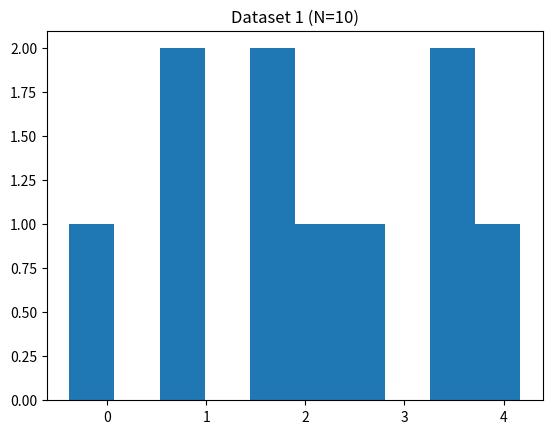
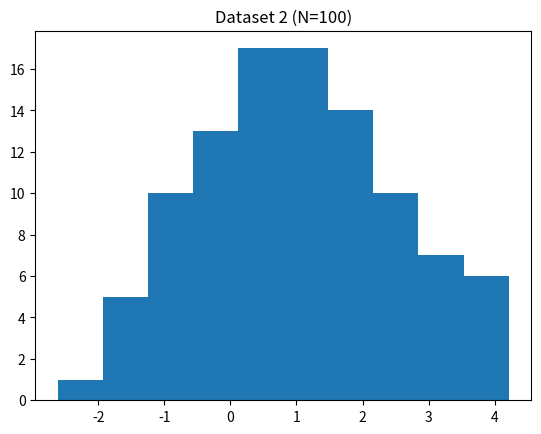
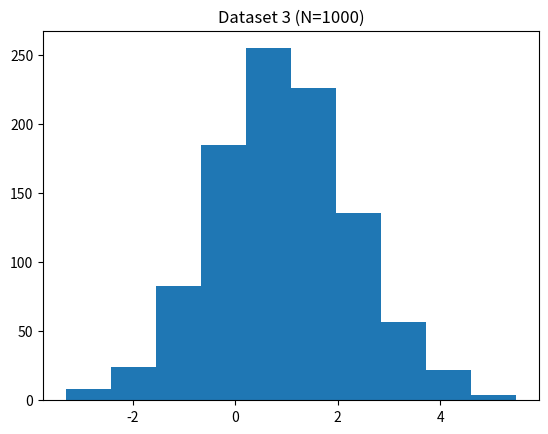

Here is the Python script that generated these plots, in order: (Note: this script raises an exception after producing the figures.)
import numpy as np
import random
import matplotlib.pyplot as plt

np.random.seed(0)
random.seed(0)

def generate_data(mu, tau, N):
    # generate N normal data points with mean mu and var 1/tau
    D = np.random.normal(loc=mu, scale=1/np.sqrt(tau), size=N)
    return D

mu = 1
tau = 0.5

dataset_1 = generate_data(mu, tau, 10)
dataset_2 = generate_data(mu, tau, 100)
dataset_3 = generate_data(mu, tau, 1000)

# Visulaize the datasets via histograms
plt.figure(1)
plt.hist(dataset_1)
plt.title("Dataset 1 (N=10)")
plt.savefig("dataset_1_hist.png", dpi=300)

plt.figure(2)
plt.hist(dataset_2)
plt.title("Dataset 2 (N=100)")
plt.savefig("dataset_2_hist.png", dpi=300)

plt.figure(3)
plt.hist(dataset_3)
plt.title("Dataset 3 (N=1000)")
plt.savefig("dataset_3_hist.png", dpi=300)

# show figures
plt.show()

def ML_est(data):
    mu_ml = np.mean(data)
    tau_ml = 1/np.var(data)
    return mu_ml, tau_ml

print(ML_est(dataset_1))
print(ML_est(dataset_2))
print(ML_est(dataset_3))

def compute_exact_posterior(D, a_0, b_0, mu_0, lambda_0):
    # your implementation
    N = len(D)
    a_N = a_0 + N/2
    b_N = b_0 + 1/2*(N*np.var(D) + lambda_0*N/(lambda_0 + N)*(np.mean(D) - mu_0)**2)
    mu_N = (lambda_0*mu_o + N*np.mean(D))/(lambda_0 + N)
    lambda_N = lambda_0 + N
    exact_post_dist_parameters = (a_N, b_N, mu_N, lambda_N)

    return exact_post_dist_parameters

# prior parameters
mu_0 = 1.0
lambda_0 = 0.1
a_0 = 1.0
b_0 = 2.0

import numpy as np
from scipy.stats import gamma, norm
from scipy.special import digamma, gammaln

def compute_elbo(D, a_0, b_0, mu_0, lambda_0, a_N, b_N, mu_N, lambda_N):
    N = len(D)
    
    # Moments of q(tau) = Gamma(a_N, b_N)  (shape–rate)
    E_tau = a_N / b_N
    E_log_tau = digamma(a_N) - np.log(b_N)
    
    # q(mu) = N(mu_N, v_N), with v_N = 1 / (lambda_N * E[tau])
    v_N = 1.0 / (lambda_N * E_tau)
    
    # Needed expectations under q(mu)
    # E[(x_n - mu)^2] = (x_n - mu_N)^2 + v_N
    E_xmu2 = (D - mu_N) ** 2 + v_N
    
    # E[(mu - mu_0)^2] = (mu_N - mu_0)^2 + v_N
    E_mumu0_2 = (mu_N - mu_0) ** 2 + v_N
    
    const_normal = -0.5 * np.log(2 * np.pi)
    
    # E_q[log p(x | mu, tau)]
    E_log_p_x = np.sum(
        0.5 * E_log_tau
        + const_normal
        - 0.5 * E_tau * E_xmu2
    )
    
    # E_q[log p(mu | tau)]  where mu | tau ~ N(mu_0, (lambda_0 * tau)^(-1))
    E_log_p_mu = (
        0.5 * np.log(lambda_0)
        + 0.5 * E_log_tau
        + const_normal
        - 0.5 * lambda_0 * E_tau * E_mumu0_2
    )
    
    # E_q[log p(tau)]  where tau ~ Gamma(a_0, b_0)
    E_log_p_tau = (
        a_0 * np.log(b_0)
        - gammaln(a_0)
        + (a_0 - 1) * E_log_tau
        - b_0 * E_tau
    )
    
    # E_q[log q(mu)]  where q(mu) = N(mu_N, v_N)
    E_log_q_mu = -0.5 * (np.log(2 * np.pi * v_N) + 1.0)
    
    # E_q[log q(tau)] where q(tau) = Gamma(a_N, b_N)
    E_log_q_tau = (
        a_N * np.log(b_N)
        - gammaln(a_N)
        + (a_N - 1) * E_log_tau
        - b_N * E_tau
    )
    
    elbo = E_log_p_x + E_log_p_mu + E_log_p_tau - E_log_q_mu - E_log_q_tau
    return elbo


def CAVI(D, a_0, b_0, mu_0, lambda_0):
    # make an initial guess for the expected value of tau
    initial_guess_exp_tau = a_0 / b_0
    MAX_ITER = 100
    step_size = 0.01
    tol = 1e-6

    #inititalize
    a_N = a_0
    b_N = b_0
    mu_N = mu_0
    lambda_N = lambda_0

    a_N_out = [a_N]
    b_N_out = [b_N]
    mu_N_out = [mu_N]
    lambda_N__out = [lambda_N]

    elbo_after_init = compute_elbo(D, a_0, b_0, mu_0, lambda_0, a_N , b_N, mu_N, lambda_N)
    # Store output per iteration
    elbo = [elbo_after_init]
    
    # CAVI iterations ...
    for i in range(MAX_ITER):
        mu_star, lambda_star = update_q_mu(a_N, b_N, mu_0, lambda_0, D)
        mu_N += step_size * ( mu_star - mu_N)
        lambda_N += step_size * (lambda_star - lambda_N)

        a_star, b_star = update_q_tau(a_0, b_0, D, mu_N, lambda_N, mu_0, lambda_0) 
        a_N += step_size * (a_star - a_N)
        b_N += step_size * (b_star - b_N)
        elbo.append(compute_elbo(D, a_0, b_0, mu_0, lambda_0, a_N , b_N, mu_N, lambda_N))

        a_N_out.append(a_N)
        b_N_out.append(b_N)
        mu_N_out.append(mu_N)
        lambda_N__out.append(lambda_N)

        #if i > 1 and np.abs(elbo[i] - elbo[i-1]) < tol:
         #   break
        # save ELBO for each iteration, plot them afterwards to show convergence


    return a_N, b_N, mu_N, lambda_N, elbos

def update_q_mu(a_n, b_n, mu_0, lambda_0, D):
    
    N = len(D)
    
    lambda_star = (lambda_0 + N)*(a_n/b_n)
    
    mu_star = (lambda_0*mu_0 + N*np.mean(D))/(lambda_0 + N)

    return mu_star, lambda_star



def update_q_tau(a_0, b_0, D, mu_n, lambda_n,mu_0, lambda_0):
    
    N = len(D)
    
    a_star = a_0 + (N+1)/2
    
    E_xn_mun = np.sum((D-mu_n)**2 + 1.0/(lambda_n))
    
    E_mu0_mun = (mu_n-mu_0)**2 + 1.0/(lambda_n)
    
    b_star = b_0 + 0.5*E_xn_mun + (lambda_0/2)*E_mu0_mun

    return a_star, b_star


    



# Insert your main code here


# Example flow for dataset_2:
  ##  mu_ml, tau_ml = ML_est(dataset_2)
  ##  a_N, b_N, mu_N, lambda_N, elbos = CAVI(dataset_2, a_0, b_0, mu_0, lambda_0)
  ##  plot elbos, show convergence
  ##  exact_post_dist_param = compute_exact_posterior(dataset_2, a_0, b_0, mu_0, lambda_0)
  ##  compare exact_post_dist with the CAVI result ( = q(a_N, b_N, mu_N, lambda_N) ) using for ex. contour plots, show also ML estimate on this plot
mu = 1
tau = 0.5

dataset_1 = generate_data(mu, tau, 10)
dataset_2 = generate_data(mu, tau, 100)
dataset_3 = generate_data(mu, tau, 1000)

datasets = [dataset_1, dataset_2, dataset_3]
for i in range(3):
    a_N, b_N, mu_N, lambda_N, elbos = CAVI(datasets[i], a_0, b_0, mu_0, lambda_0)

    plt.figure(i)
    plt.plot(elbos)
    plt.show()




